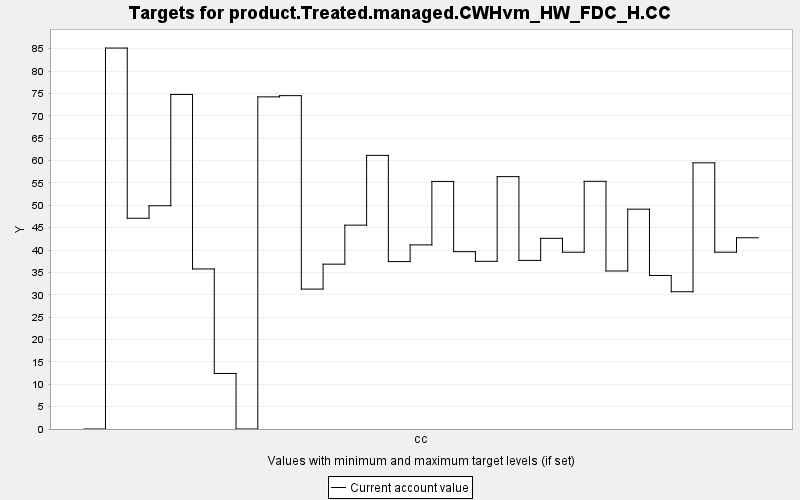

Values plotted in this chart, from the file beside it:
TARGET, PERIOD, YEAR, PERIODWIDTH, MINIMUM, MAXIMUM, MINWEIGHT, MAXWEIGHT, CURRENT, SUMMARY
product.Treated.managed.CWHvm_HW_FDC_H.C…, 0, 0, 10.0, 0.0, 10000, 1.0, 1.0, 0.0, 0.0
product.Treated.managed.CWHvm_HW_FDC_H.C…, 1, 10, 10.0, 0.0, 10000, 1.0, 1.0, 85.14, 0.0
product.Treated.managed.CWHvm_HW_FDC_H.C…, 2, 20, 10.0, 0.0, 10000, 1.0, 1.0, 47.1, 0.0
product.Treated.managed.CWHvm_HW_FDC_H.C…, 3, 30, 10.0, 0.0, 10000, 1.0, 1.0, 49.89, 0.0
product.Treated.managed.CWHvm_HW_FDC_H.C…, 4, 40, 10.0, 0.0, 10000, 1.0, 1.0, 74.77, 0.0
product.Treated.managed.CWHvm_HW_FDC_H.C…, 5, 50, 10.0, 0.0, 10000, 1.0, 1.0, 35.76, 0.0
product.Treated.managed.CWHvm_HW_FDC_H.C…, 6, 60, 10.0, 0.0, 10000, 1.0, 1.0, 12.41, 0.0
product.Treated.managed.CWHvm_HW_FDC_H.C…, 7, 70, 10.0, 0.0, 10000, 1.0, 1.0, 0.0, 0.0
product.Treated.managed.CWHvm_HW_FDC_H.C…, 8, 80, 10.0, 0.0, 10000, 1.0, 1.0, 74.23, 0.0
product.Treated.managed.CWHvm_HW_FDC_H.C…, 9, 90, 10.0, 0.0, 10000, 1.0, 1.0, 74.5, 0.0
product.Treated.managed.CWHvm_HW_FDC_H.C…, 10, 100, 10.0, 0.0, 10000, 1.0, 1.0, 31.27, 0.0
product.Treated.managed.CWHvm_HW_FDC_H.C…, 11, 110, 10.0, 0.0, 10000, 1.0, 1.0, 36.84, 0.0
product.Treated.managed.CWHvm_HW_FDC_H.C…, 12, 120, 10.0, 0.0, 10000, 1.0, 1.0, 45.56, 0.0
product.Treated.managed.CWHvm_HW_FDC_H.C…, 13, 130, 10.0, 0.0, 10000, 1.0, 1.0, 61.15, 0.0
product.Treated.managed.CWHvm_HW_FDC_H.C…, 14, 140, 10.0, 0.0, 10000, 1.0, 1.0, 37.42, 0.0
product.Treated.managed.CWHvm_HW_FDC_H.C…, 15, 150, 10.0, 0.0, 10000, 1.0, 1.0, 41.15, 0.0
product.Treated.managed.CWHvm_HW_FDC_H.C…, 16, 160, 10.0, 0.0, 10000, 1.0, 1.0, 55.33, 0.0
product.Treated.managed.CWHvm_HW_FDC_H.C…, 17, 170, 10.0, 0.0, 10000, 1.0, 1.0, 39.63, 0.0
product.Treated.managed.CWHvm_HW_FDC_H.C…, 18, 180, 10.0, 0.0, 10000, 1.0, 1.0, 37.47, 0.0
product.Treated.managed.CWHvm_HW_FDC_H.C…, 19, 190, 10.0, 0.0, 10000, 1.0, 1.0, 56.4, 0.0
product.Treated.managed.CWHvm_HW_FDC_H.C…, 20, 200, 10.0, 0.0, 10000, 1.0, 1.0, 37.69, 0.0
product.Treated.managed.CWHvm_HW_FDC_H.C…, 21, 210, 10.0, 0.0, 10000, 1.0, 1.0, 42.61, 0.0
product.Treated.managed.CWHvm_HW_FDC_H.C…, 22, 220, 10.0, 0.0, 10000, 1.0, 1.0, 39.51, 0.0
product.Treated.managed.CWHvm_HW_FDC_H.C…, 23, 230, 10.0, 0.0, 10000, 1.0, 1.0, 55.36, 0.0
product.Treated.managed.CWHvm_HW_FDC_H.C…, 24, 240, 10.0, 0.0, 10000, 1.0, 1.0, 35.32, 0.0
product.Treated.managed.CWHvm_HW_FDC_H.C…, 25, 250, 10.0, 0.0, 10000, 1.0, 1.0, 49.13, 0.0
product.Treated.managed.CWHvm_HW_FDC_H.C…, 26, 260, 10.0, 0.0, 10000, 1.0, 1.0, 34.32, 0.0
product.Treated.managed.CWHvm_HW_FDC_H.C…, 27, 270, 10.0, 0.0, 10000, 1.0, 1.0, 30.68, 0.0
product.Treated.managed.CWHvm_HW_FDC_H.C…, 28, 280, 10.0, 0.0, 10000, 1.0, 1.0, 59.49, 0.0
product.Treated.managed.CWHvm_HW_FDC_H.C…, 29, 290, 10.0, 0.0, 10000, 1.0, 1.0, 39.52, 0.0
product.Treated.managed.CWHvm_HW_FDC_H.C…, 30, 300, 10.0, 0.0, 10000, 1.0, 1.0, 42.74, 0.0
